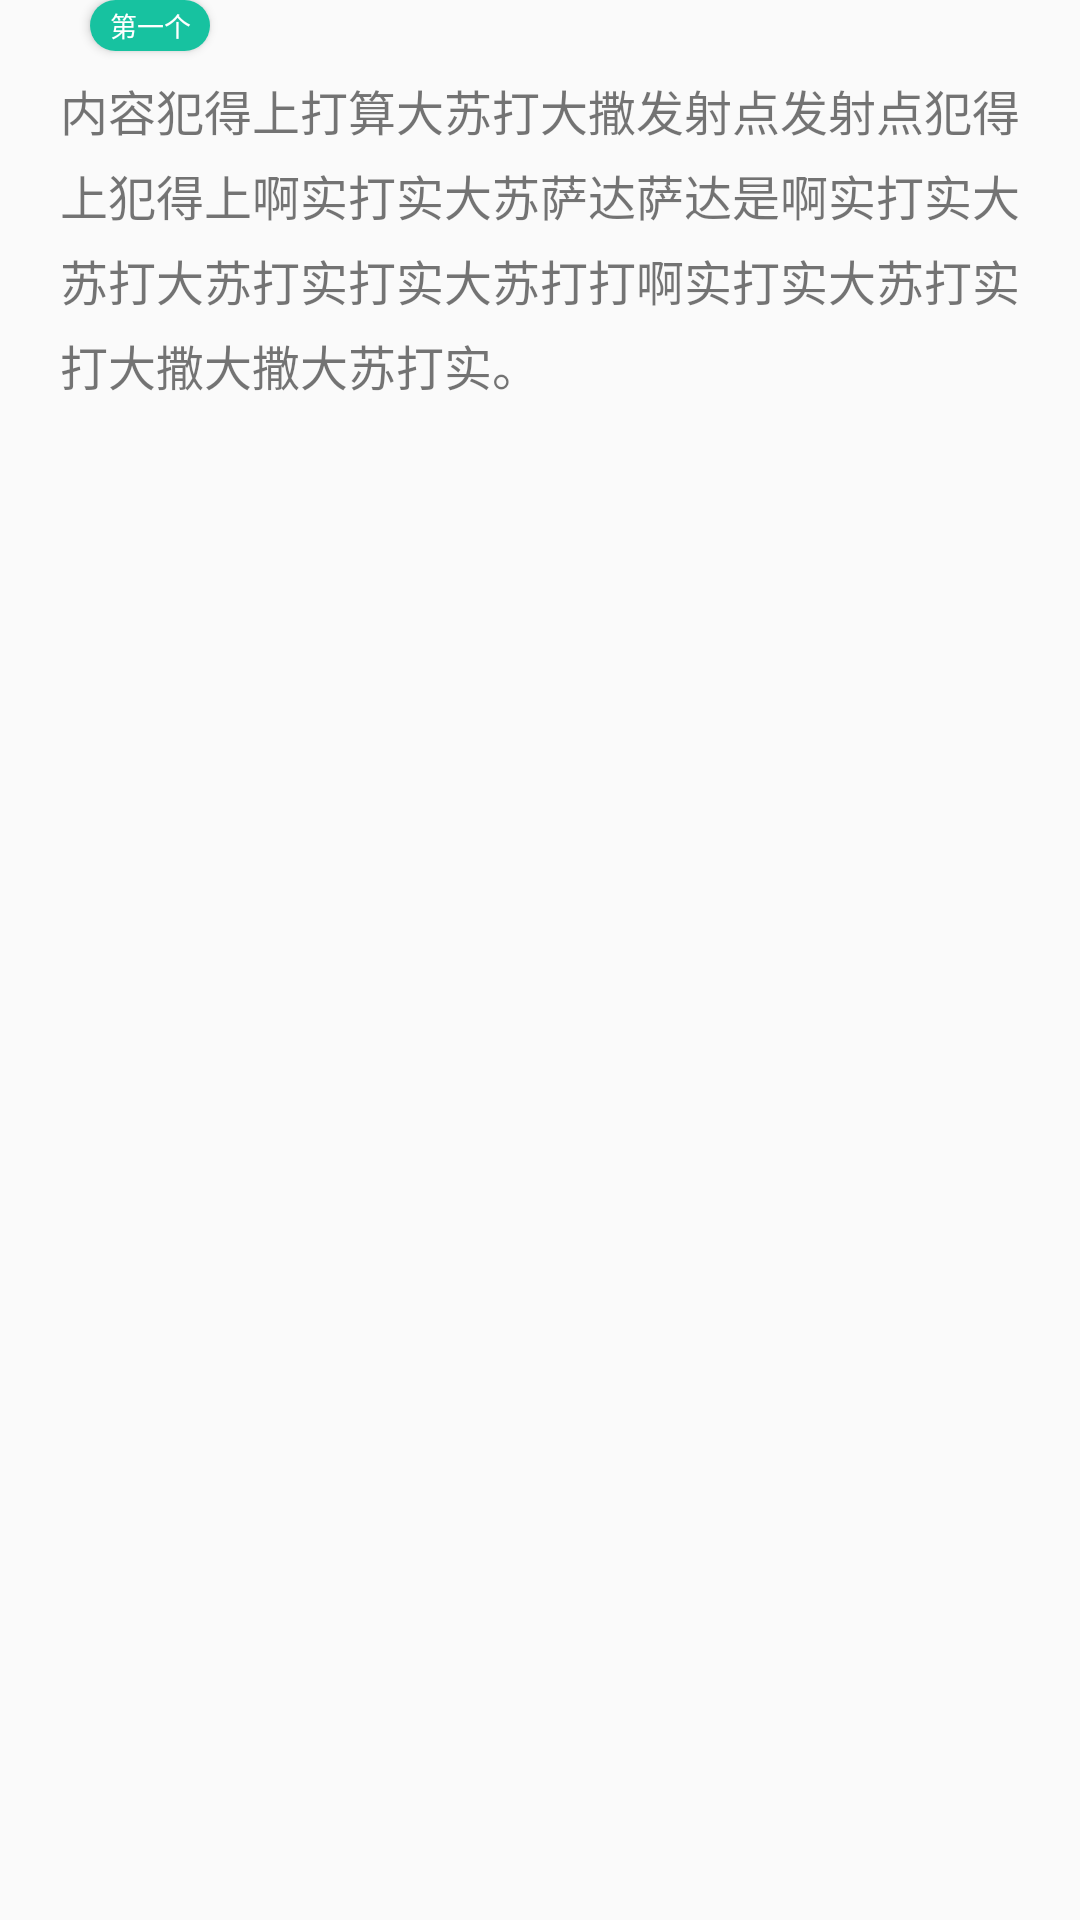

The Android layout XML behind this screen, and the referenced resources:
<!-- AndroidManifest.xml: application theme AppTheme -->
<!-- res/layout/main_detelis_recycle_item.xml -->
<?xml version="1.0" encoding="utf-8"?>
<RelativeLayout xmlns:android="http://schemas.android.com/apk/res/android"
    android:layout_width="match_parent"
    android:layout_height="wrap_content"
    android:layout_marginTop="10dp">


    <LinearLayout
        android:layout_marginRight="10dp"
        android:layout_marginLeft="10dp"
        android:layout_marginTop="10dp"
        android:paddingTop="15dp"
        android:paddingBottom="15dp"
        android:paddingLeft="10dp"
        android:paddingRight="10dp"
        android:background="@drawable/yinying"
        android:layout_width="match_parent"
        android:layout_height="wrap_content"
        android:orientation="horizontal">

        <TextView
            android:textSize="16sp"
            android:lineSpacingExtra="5dp"
            android:text="内容犯得上打算大苏打大撒发射点发射点犯得上犯得上啊实打实大苏萨达萨达是啊实打实大苏打大苏打实打实大苏打打啊实打实大苏打实打大撒大撒大苏打实。"
            android:layout_width="wrap_content"
            android:layout_height="wrap_content"/>
    </LinearLayout>
    <Button
        android:gravity="center"
        android:layout_marginLeft="30dp"
        android:textSize="9sp"
        android:textColor="#fff"
        android:background="@drawable/welcome_rela_btn_bg1"
        android:id="@+id/item_btn_num"
        android:text="第一个"
        android:layout_width="40dp"
        android:layout_height="17dp"/>

</RelativeLayout>
<!-- resources referenced by this layout -->
<resources>
  <!-- drawable welcome_rela_btn_bg1 (drawable) -->
  <?xml version="1.0" encoding="utf-8"?>
  <shape xmlns:android="http://schemas.android.com/apk/res/android">
      <solid android:color="#17C2A0" />
      <corners android:topLeftRadius="10dp"
          android:topRightRadius="10dp"
          android:bottomRightRadius="10dp"
          android:bottomLeftRadius="10dp"/>
  </shape>
  <style name="AppTheme" parent="Theme.AppCompat.Light.DarkActionBar">
          
          <item name="colorPrimary">@color/colorPrimary</item>
          <item name="colorPrimaryDark">@color/colorPrimaryDark</item>
          <item name="colorAccent">@color/colorAccent</item>
      </style>
  <color name="colorPrimary">#6200EE</color>
  <color name="colorPrimaryDark">#3700B3</color>
  <color name="colorAccent">#1545C3</color>
</resources>
